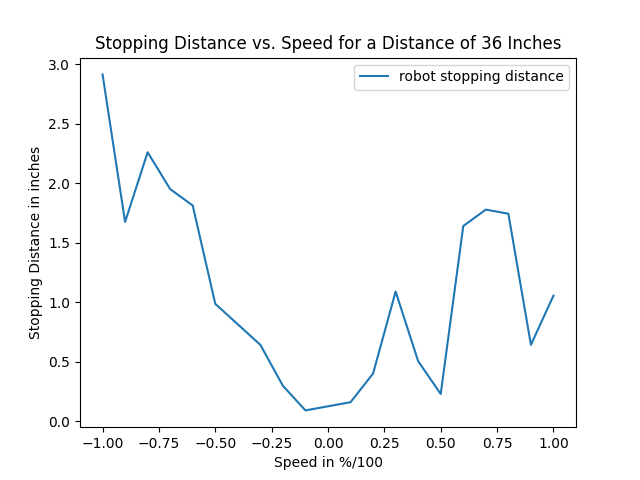

The data file committed next to this chart (first rows):
0.1, 36.0, 36.15876388549805, 0.15876388549804688
-0.1, -36.0, -36.09, 0.08982
0.2, 36.0, 36.4, 0.4
-0.2, -36.0, -36.3, 0.2966
0.3, 36.0, 37.09, 1.089
-0.3, -36.0, -36.64, 0.6413
0.4, 36.0, 36.5, 0.5035
-0.4, -36.0, -36.81, 0.8137
0.5, 36.0, 36.23, 0.2277
-0.5, -36.0, -36.99, 0.986
0.6, 36.0, 37.64, 1.641
-0.6, -36.0, -37.81, 1.813
0.7, 36.0, 37.78, 1.779
-0.7, -36.0, -37.95, 1.951
0.8, 36.0, 37.74, 1.744
-0.8, -36.0, -38.26, 2.261
0.9, 36.0, 36.64, 0.6413
-0.9, -36.0, -37.68, 1.675
1.0, 36.0, 37.05, 1.055
-1.0, -36.0, -38.92, 2.916
